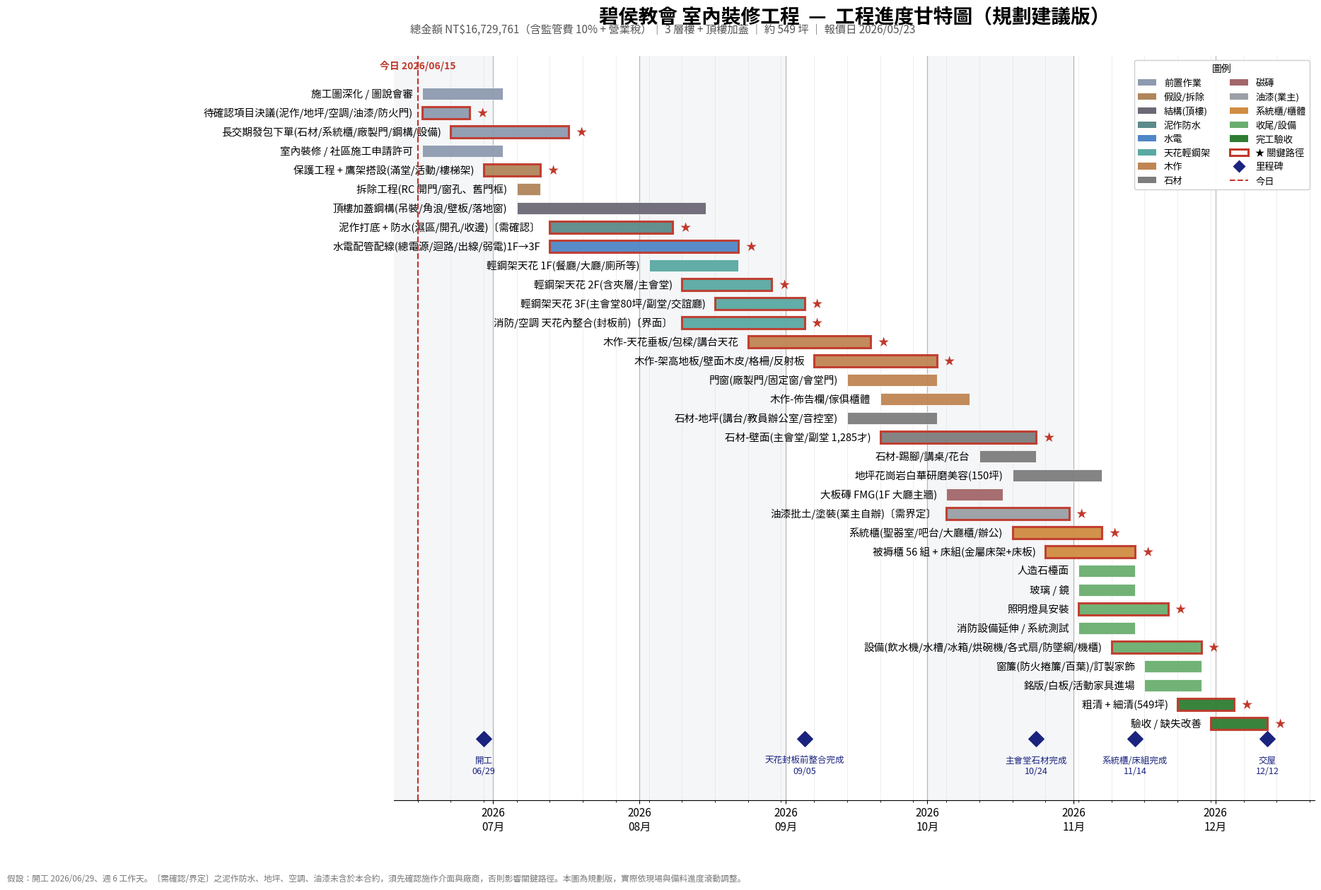

The matplotlib source for this figure: (Note: this script raises an exception after producing the figure.)
# -*- coding: utf-8 -*-
"""
碧侯教會 室內裝修工程 — 工程進度甘特圖產生器
依據：工程報價單 (2026/5/23, 總金額 NT$16,729,761)、施工圖、3D 設計簡報

說明：本排程為「規劃建議版」。
假設條件：
  - 開工日 = 2026/06/29（簽約後約 2 週備料、待確認項目決議、施工申請）
  - 每週 6 個工作天；社區規範工時 08:00-12:00 / 13:00-17:00
  - 不含且需業主另行界定之工項：泥作防水(尚未評估)、地坪、空調、油漆
"""
import datetime as dt
import matplotlib
matplotlib.use("Agg")
import matplotlib.pyplot as plt
import matplotlib.dates as mdates
from matplotlib.patches import Patch
from matplotlib.lines import Line2D
from matplotlib import font_manager as fm

# ---------- 中文字型 ----------
FONT = "/usr/share/fonts/opentype/noto/NotoSansCJK-Regular.ttc"
try:
    fm.fontManager.addfont(FONT)
    _name = fm.FontProperties(fname=FONT).get_name()
except Exception:
    _name = "sans-serif"
plt.rcParams["font.family"] = _name
plt.rcParams["axes.unicode_minus"] = False

D = lambda s: dt.datetime.strptime(s, "%Y-%m-%d")

# ---------- 階段配色 ----------
PHASE_COLOR = {
    "前置作業":   "#8E9AAF",
    "假設/拆除":  "#B0855B",
    "結構(頂樓)": "#6D6875",
    "泥作防水":   "#5C8A8A",
    "水電":       "#4F86C6",
    "天花輕鋼架": "#5AA9A3",
    "木作":       "#C08552",
    "石材":       "#7D7D7D",
    "磁磚":       "#A26769",
    "油漆(業主)": "#9AA0A6",
    "系統櫃/櫃體":"#D08C42",
    "收尾/設備":  "#6AAE6F",
    "完工驗收":   "#2E7D32",
}

# 任務： (階段, 名稱, 起, 迄, 是否關鍵路徑)
TASKS = [
    ("前置作業", "施工圖深化 / 圖說會審",                 "2026-06-16", "2026-07-03", False),
    ("前置作業", "待確認項目決議(泥作/地坪/空調/油漆/防火門)", "2026-06-16", "2026-06-26", True),
    ("前置作業", "長交期發包下單(石材/系統櫃/廠製門/鋼構/設備)", "2026-06-22", "2026-07-17", True),
    ("前置作業", "室內裝修 / 社區施工申請許可",            "2026-06-16", "2026-07-03", False),

    ("假設/拆除", "保護工程 + 鷹架搭設(滿堂/活動/樓梯架)",   "2026-06-29", "2026-07-11", True),
    ("假設/拆除", "拆除工程(RC 開門/窗孔、舊門框)",          "2026-07-06", "2026-07-11", False),

    ("結構(頂樓)", "頂樓加蓋鋼構(吊裝/角浪/壁板/落地窗)",     "2026-07-06", "2026-08-15", False),

    ("泥作防水", "泥作打底 + 防水(濕區/開孔/收邊)〔需確認〕",  "2026-07-13", "2026-08-08", True),

    ("水電", "水電配管配線(總電源/迴路/出線/弱電)1F→3F",     "2026-07-13", "2026-08-22", True),

    ("天花輕鋼架", "輕鋼架天花 1F(餐廳/大廳/廁所等)",         "2026-08-03", "2026-08-22", False),
    ("天花輕鋼架", "輕鋼架天花 2F(含夾層/主會堂)",            "2026-08-10", "2026-08-29", True),
    ("天花輕鋼架", "輕鋼架天花 3F(主會堂80坪/副堂/交誼廳)",    "2026-08-17", "2026-09-05", True),
    ("天花輕鋼架", "消防/空調 天花內整合(封板前)〔界面〕",      "2026-08-10", "2026-09-05", True),

    ("木作", "木作-天花垂板/包樑/講台天花",                  "2026-08-24", "2026-09-19", True),
    ("木作", "木作-架高地板/壁面木皮/格柵/反射板",            "2026-09-07", "2026-10-03", True),
    ("木作", "門窗(廠製門/固定窗/會堂門)",                   "2026-09-14", "2026-10-03", False),
    ("木作", "木作-佈告欄/傢俱櫃體",                        "2026-09-21", "2026-10-10", False),

    ("石材", "石材-地坪(講台/教員辦公室/音控室)",            "2026-09-14", "2026-10-03", False),
    ("石材", "石材-壁面(主會堂/副堂 1,285才)",              "2026-09-21", "2026-10-24", True),
    ("石材", "石材-踢腳/講桌/花台",                         "2026-10-12", "2026-10-24", False),
    ("石材", "地坪花崗岩白華研磨美容(150坪)",                "2026-10-19", "2026-11-07", False),

    ("磁磚", "大板磚 FMG(1F 大廳主牆)",                     "2026-10-05", "2026-10-17", False),

    ("油漆(業主)", "油漆批土/塗裝(業主自辦)〔需界定〕",        "2026-10-05", "2026-10-31", True),

    ("系統櫃/櫃體", "系統櫃(聖器室/吧台/大廳櫃/辦公)",         "2026-10-19", "2026-11-07", True),
    ("系統櫃/櫃體", "被褥櫃 56 組 + 床組(金屬床架+床板)",       "2026-10-26", "2026-11-14", True),

    ("收尾/設備", "人造石檯面",                              "2026-11-02", "2026-11-14", False),
    ("收尾/設備", "玻璃 / 鏡",                               "2026-11-02", "2026-11-14", False),
    ("收尾/設備", "照明燈具安裝",                            "2026-11-02", "2026-11-21", True),
    ("收尾/設備", "消防設備延伸 / 系統測試",                  "2026-11-02", "2026-11-14", False),
    ("收尾/設備", "設備(飲水機/水槽/冰箱/烘碗機/各式扇/防墜網/機櫃)", "2026-11-09", "2026-11-28", True),
    ("收尾/設備", "窗簾(防火捲簾/百葉)/訂製家飾",             "2026-11-16", "2026-11-28", False),
    ("收尾/設備", "銘版/白板/活動家具進場",                  "2026-11-16", "2026-11-28", False),

    ("完工驗收", "粗清 + 細清(549坪)",                       "2026-11-23", "2026-12-05", True),
    ("完工驗收", "驗收 / 缺失改善",                          "2026-11-30", "2026-12-12", True),
]

# 里程碑： (名稱, 日期)
MILESTONES = [
    ("開工", "2026-06-29"),
    ("天花封板前整合完成", "2026-09-05"),
    ("主會堂石材完成", "2026-10-24"),
    ("系統櫃/床組完成", "2026-11-14"),
    ("交屋", "2026-12-12"),
]

TODAY = "2026-06-15"

# ---------- 繪圖 ----------
fig, ax = plt.subplots(figsize=(19, 13))
n = len(TASKS)
bar_h = 0.62

for i, (phase, name, s, e, crit) in enumerate(TASKS):
    y = n - i  # 由上而下
    start = mdates.date2num(D(s))
    width = mdates.date2num(D(e)) - start
    ax.barh(y, width, left=start, height=bar_h,
            color=PHASE_COLOR[phase],
            edgecolor=("#C0392B" if crit else "white"),
            linewidth=(2.2 if crit else 0.6),
            zorder=3, alpha=0.95)
    # 任務名稱
    ax.text(start - 2, y, name, ha="right", va="center", fontsize=10.5, zorder=4)
    # 關鍵路徑星號
    if crit:
        ax.text(start + width + 1.5, y, "★", ha="left", va="center",
                fontsize=11, color="#C0392B", zorder=4)

# 里程碑（菱形 + 標籤）
for name, d in MILESTONES:
    x = mdates.date2num(D(d))
    ax.scatter(x, 0.2, marker="D", s=120, color="#1A237E", zorder=6, clip_on=False)
    ax.text(x, -0.7, f"{name}\n{D(d).strftime('%m/%d')}", ha="center", va="top",
            fontsize=9, color="#1A237E", zorder=6)

# 今日線
tx = mdates.date2num(D(TODAY))
ax.axvline(tx, color="#C0392B", linestyle="--", linewidth=1.6, zorder=5)
ax.text(tx, n + 1.2, f"今日 {D(TODAY).strftime('%Y/%m/%d')}", color="#C0392B",
        ha="center", va="bottom", fontsize=10, fontweight="bold")

# 軸線設定
ax.set_ylim(-3, n + 2)
ax.set_xlim(mdates.date2num(D("2026-06-10")), mdates.date2num(D("2026-12-22")))
ax.set_yticks([])
ax.xaxis.set_major_locator(mdates.MonthLocator())
ax.xaxis.set_major_formatter(mdates.DateFormatter("%Y\n%m月"))
ax.xaxis.set_minor_locator(mdates.WeekdayLocator(byweekday=mdates.MO))
ax.grid(axis="x", which="major", color="#9e9e9e", linewidth=0.9, alpha=0.7)
ax.grid(axis="x", which="minor", color="#dddddd", linewidth=0.5, alpha=0.7)
ax.set_axisbelow(True)
ax.tick_params(axis="x", labelsize=11)
for spine in ["top", "right", "left"]:
    ax.spines[spine].set_visible(False)

# 月份淡色帶（隔月）
months = list(mdates.MonthLocator().tick_values(D("2026-06-01"), D("2026-12-31")))
for k in range(len(months) - 1):
    if k % 2 == 0:
        ax.axvspan(months[k], months[k + 1], color="#f5f6f8", zorder=0)

# 標題
ax.set_title("碧侯教會 室內裝修工程  —  工程進度甘特圖（規劃建議版）",
             fontsize=20, fontweight="bold", pad=34)
fig.text(0.5, 0.935,
         "總金額 NT$16,729,761（含監管費 10% + 營業稅）｜ 3 層樓 + 頂樓加蓋 ｜ 約 549 坪 ｜ 報價日 2026/05/23",
         ha="center", fontsize=11, color="#555")

# 圖例（置於右上空白區，避開任務條與里程碑標籤）
legend_items = [Patch(facecolor=c, label=p) for p, c in PHASE_COLOR.items()]
legend_items += [
    Patch(facecolor="white", edgecolor="#C0392B", linewidth=2.2, label="★ 關鍵路徑"),
    Line2D([0], [0], marker="D", color="w", markerfacecolor="#1A237E",
           markersize=10, label="里程碑"),
    Line2D([0], [0], color="#C0392B", linestyle="--", label="今日"),
]
ax.legend(handles=legend_items, loc="upper right", ncol=2, fontsize=9.5,
          framealpha=0.96, edgecolor="#cccccc", title="圖例")

fig.text(0.012, 0.012,
         "假設：開工 2026/06/29、週 6 工作天。〔需確認/界定〕之泥作防水、地坪、空調、油漆未含於本合約，"
         "須先確認施作介面與廠商，否則影響關鍵路徑。本圖為規劃版，實際依現場與備料進度滾動調整。",
         fontsize=8.5, color="#777")

plt.subplots_adjust(left=0.30, right=0.985, top=0.91, bottom=0.10)
out = "docs/工程進度甘特圖.png"
plt.savefig(out, dpi=150, facecolor="white")
print("saved:", out)
